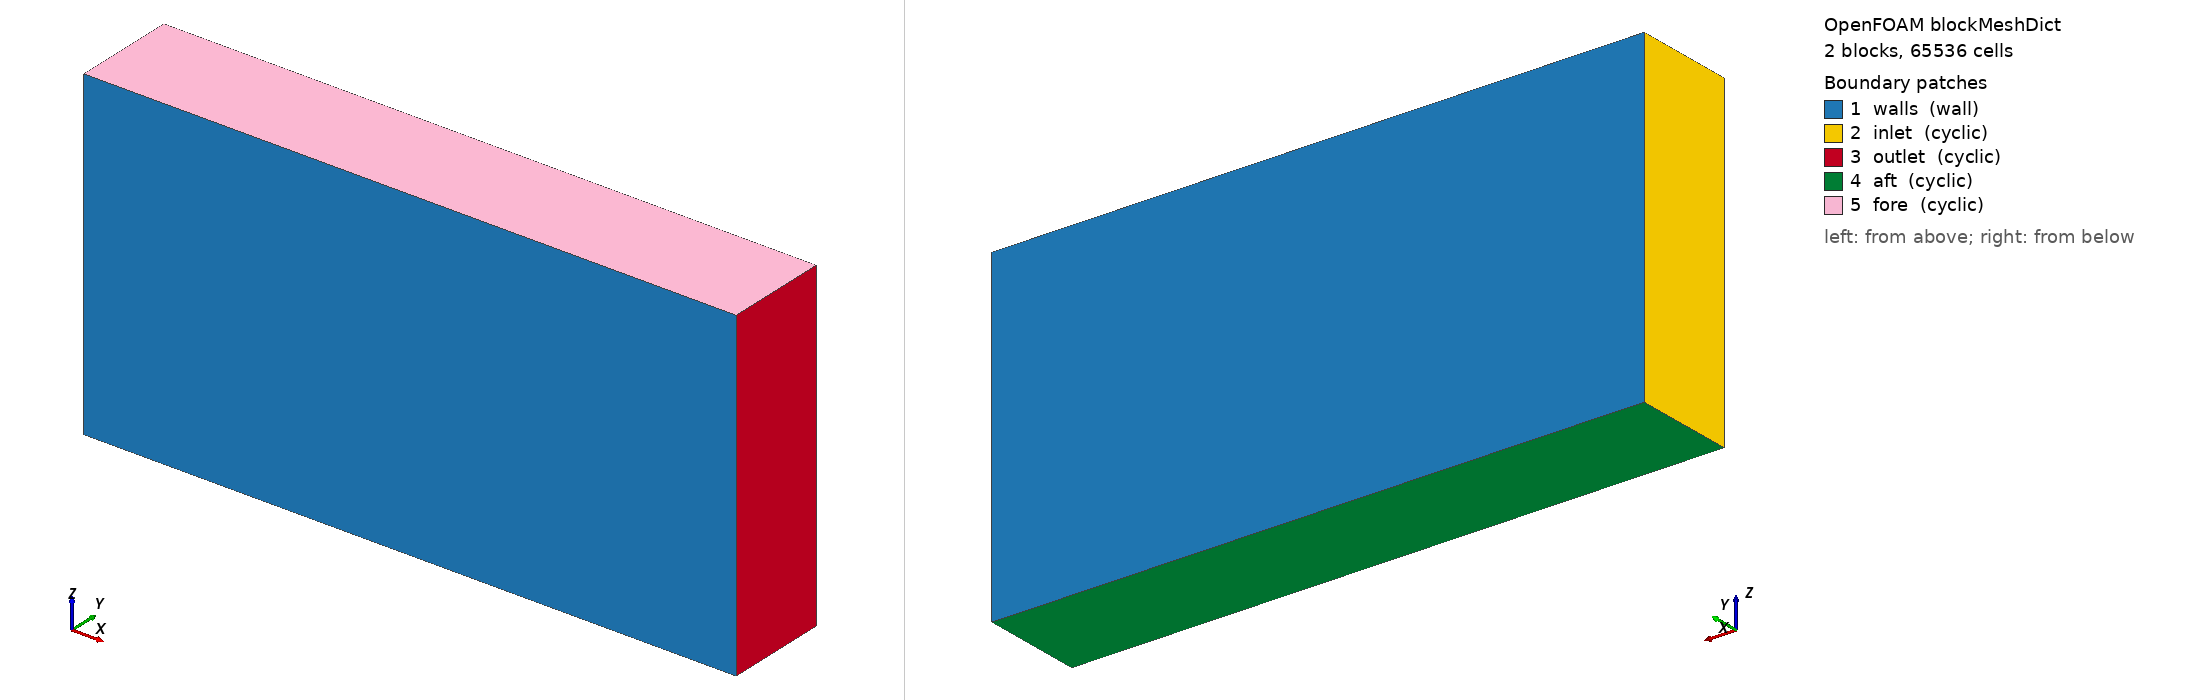

OpenFOAM case: the mesh blockMesh builds from blockMeshDict, 2 block(s), 65536 cells. Boundary patches (legend numbers): 1 walls (wall), 2 inlet (cyclic), 3 outlet (cyclic), 4 aft (cyclic), 5 fore (cyclic). Left view from above one corner, right view from below the opposite corner. Boundary conditions: 0 field file(s) under 0/; 0 of 5 drawn patches have an entry in a shipped field file.

=== system/blockMeshDict ===
FoamFile
{
    version     2.0;
    format      ascii;
    class       dictionary;
    object      blockMeshDict;
}

convertToMeters 1;

vertices
(
    (0         -1 0)
    (12.566371 -1 0)
    (0          0 0)
    (12.566371  0 0)
    (0          1 0)
    (12.566371  1 0)

    (0         -1 6.2831853)
    (12.566371 -1 6.2831853)
    (0          0 6.2831853)
    (12.566371  0 6.2831853)
    (0          1 6.2831853)
    (12.566371  1 6.2831853)
);

blocks
(
    hex (0 1 3 2 6 7 9 8) (64 16 32) simpleGrading (1 1 1)
    hex (2 3 5 4 8 9 11 10) (64 16 32) simpleGrading (1 1 1)
);

edges
(
);

boundary
(
    walls
    {
        type wall;
        faces
        (
            (0 1 7 6)
            (10 11 5 4)
        );
    }

    inlet
    {
        type            cyclic;
        neighbourPatch  outlet;
        faces
        (
            (10 4 2 8)
            (8 2 0 6)
        );
    }

    
    outlet
    {
        type            cyclic;
        neighbourPatch  inlet;
        faces
        (
            (5 11 9 3)
            (3 9 7 1)
        );
    }

    aft
    {
        type            cyclic;
        neighbourPatch  fore;
        faces
        (
            (4 5 3 2)
            (2 3 1 0)
        );
    }

    fore
    {
        type            cyclic;
        neighbourPatch  aft;
        faces
        (
            (11 10 8 9)
            (9 8 6 7)
        );
    }
);

mergePatchPairs
(
);


=== system/controlDict ===
FoamFile
{
    version     2.0;
    format      ascii;
    class       dictionary;
    location    "system";
    object      controlDict;
}

application     icoFoam;

startFrom       latestTime;

stopAt          endTime;

endTime         1;

deltaT          1e-5;

writeControl    adjustableRunTime;

writeInterval   0.1;

purgeWrite      0;

writeFormat     ascii;

writePrecision  6;

writeCompression off;

timeFormat      general;

timePrecision   6;

runTimeModifiable true;

adjustTimeStep  true;

maxCo           0.5;

libs
(
    "libfieldFunctionObjects.so"
);

functions
{
    div
    {
        type            div;
        field           phi;
        result          div;
        executeControl  writeTime;
        writeControl    writeTime;
    }
}
